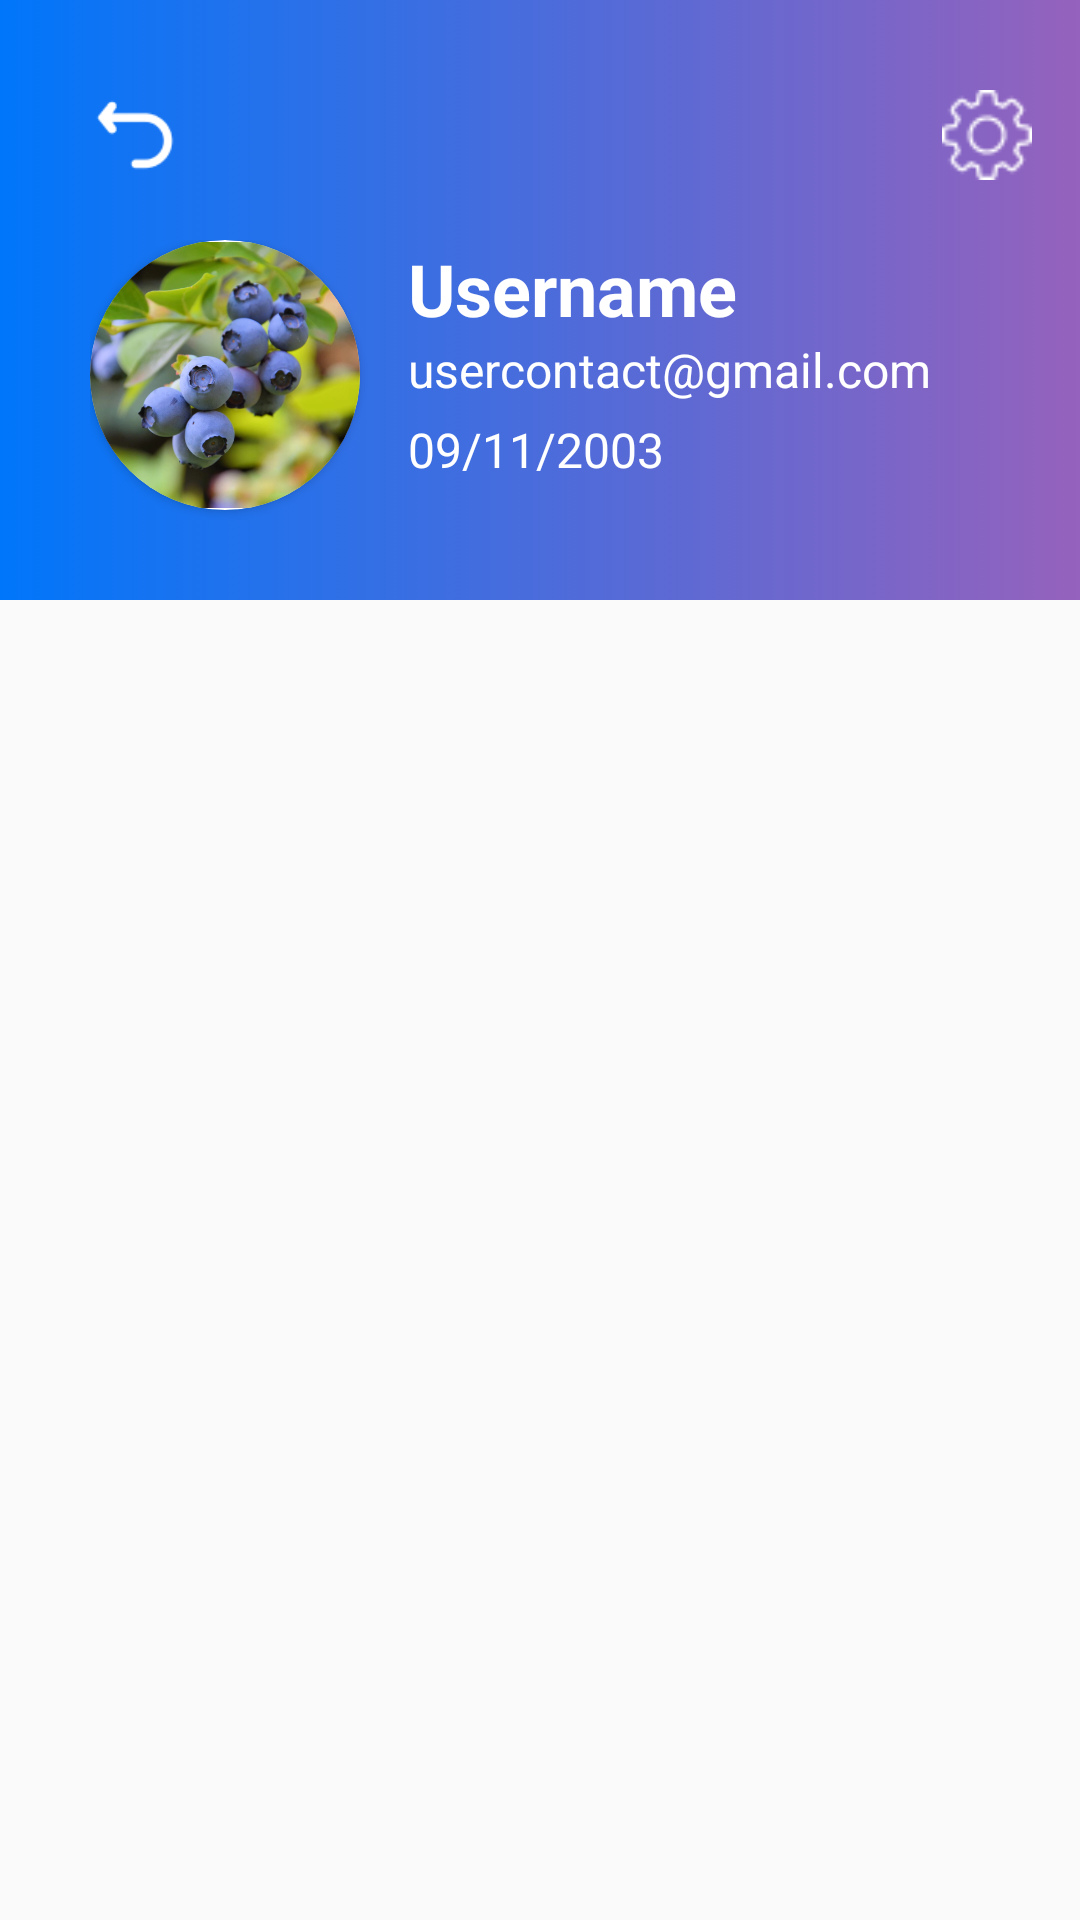

Write the Android layout XML for this screen, with the resource values it uses.
<!-- AndroidManifest.xml: application theme Theme.Evocab -->
<!-- res/layout/fragment_profile.xml -->
<?xml version="1.0" encoding="utf-8"?>
<androidx.constraintlayout.widget.ConstraintLayout xmlns:android="http://schemas.android.com/apk/res/android"
    xmlns:app="http://schemas.android.com/apk/res-auto"
    xmlns:tools="http://schemas.android.com/tools"
    android:layout_width="match_parent"
    android:layout_height="match_parent"
    tools:context=".ui.profile.ProfileFragment">

    <androidx.constraintlayout.widget.ConstraintLayout
        android:id="@+id/constraintLayout"
        android:layout_width="match_parent"
        android:layout_height="200dp"
        android:background="@drawable/bg_gradient_smaller"
        app:layout_constraintEnd_toEndOf="parent"
        app:layout_constraintStart_toStartOf="parent"
        app:layout_constraintTop_toTopOf="parent">

        <ImageView
            android:id="@+id/img_profile_back"
            android:layout_width="30dp"
            android:layout_height="30dp"
            android:layout_marginStart="30dp"
            android:layout_marginTop="30dp"
            android:src="@drawable/img"
            app:layout_constraintStart_toStartOf="parent"
            app:layout_constraintTop_toTopOf="parent" />

        <ImageView
            android:id="@+id/img_profile_settings"
            android:layout_width="30dp"
            android:layout_height="30dp"
            android:layout_marginTop="30dp"
            android:layout_marginEnd="16dp"
            android:src="@drawable/ic_profile_settings"
            app:layout_constraintEnd_toEndOf="parent"
            app:layout_constraintTop_toTopOf="parent" />

        <LinearLayout
            android:layout_width="match_parent"
            android:layout_height="match_parent"
            android:layout_marginStart="30dp"
            android:layout_marginTop="80dp"
            android:layout_marginEnd="30dp"
            android:orientation="horizontal"
            app:layout_constraintEnd_toEndOf="parent"
            app:layout_constraintHorizontal_bias="1.0"
            app:layout_constraintStart_toStartOf="parent"
            app:layout_constraintTop_toTopOf="parent">

            <androidx.cardview.widget.CardView
                android:layout_width="90dp"
                android:layout_height="90dp"
                app:cardCornerRadius="50dp">

                <ImageView
                    android:id="@+id/imageView7"
                    android:layout_width="wrap_content"
                    android:layout_height="wrap_content"
                    android:layout_weight="1"
                    android:src="@drawable/h1_1048" />

            </androidx.cardview.widget.CardView>

            <LinearLayout
                android:layout_width="match_parent"
                android:layout_height="match_parent"
                android:orientation="vertical">

                <TextView
                    android:id="@+id/txt_userName"
                    android:layout_width="wrap_content"
                    android:layout_height="wrap_content"
                    android:layout_marginStart="16dp"
                    android:text="@string/string_username"
                    android:textColor="@color/white"
                    android:textSize="24sp"
                    android:textStyle="bold" />

                <TextView
                    android:id="@+id/txt_email"
                    android:layout_width="wrap_content"
                    android:layout_height="wrap_content"
                    android:layout_marginStart="16dp"
                    android:text="@string/string_user_gmail"
                    android:textColor="@color/white"
                    android:textSize="16sp"
                    android:layout_marginBottom="5dp"
                    android:textStyle="normal" />

                <TextView
                    android:layout_width="wrap_content"
                    android:layout_height="wrap_content"
                    android:layout_marginStart="16dp"
                    android:text="09/11/2003"
                    android:textColor="@color/white"
                    android:textSize="16sp" />
            </LinearLayout>


        </LinearLayout>

    </androidx.constraintlayout.widget.ConstraintLayout>
    <androidx.recyclerview.widget.RecyclerView
        android:id="@+id/list_friend"
        android:layout_width="match_parent"
        android:layout_height="0dp"
        app:layout_constraintBottom_toBottomOf="parent"
        app:layout_constraintStart_toStartOf="parent"
        app:layout_constraintTop_toBottomOf="@+id/constraintLayout"
        tools:itemCount="5"
        tools:listitem="@layout/item_list_friend" />

</androidx.constraintlayout.widget.ConstraintLayout>
<!-- res/layout/item_list_friend.xml (included above) -->
<?xml version="1.0" encoding="utf-8"?>
<LinearLayout xmlns:android="http://schemas.android.com/apk/res/android"
    xmlns:tools="http://schemas.android.com/tools"
    android:layout_width="match_parent"
    android:layout_height="wrap_content"
    xmlns:app="http://schemas.android.com/apk/res-auto"
    android:orientation="horizontal"
    android:padding="10dp"
    android:layout_margin="10dp"
    android:background="@drawable/bg_home_element_light_blue">

    <androidx.cardview.widget.CardView
        android:layout_width="50dp"
        android:layout_height="50dp"
        app:cardCornerRadius="100dp">
        <ImageView
            android:id="@+id/img_avt_profile"
            android:layout_width="match_parent"
            android:layout_height="match_parent"
            android:src="@drawable/img_home_family"/>
    </androidx.cardview.widget.CardView>

    <androidx.constraintlayout.widget.ConstraintLayout
        android:layout_width="match_parent"
        android:layout_height="wrap_content">

        <TextView
            android:id="@+id/textView5"
            android:layout_width="wrap_content"
            android:layout_height="wrap_content"
            android:layout_marginStart="16dp"
            android:layout_marginTop="10dp"
            android:text="@string/string_username"
            android:textColor="@color/black"
            android:textSize="16sp"
            android:textStyle="bold"
            app:layout_constraintStart_toStartOf="parent"
            app:layout_constraintTop_toTopOf="parent" />

        <ImageView
            android:layout_width="wrap_content"
            android:layout_height="wrap_content"
            android:layout_marginTop="10dp"
            android:layout_marginEnd="16dp"
            app:layout_constraintEnd_toEndOf="parent"
            app:layout_constraintTop_toTopOf="parent"
            app:srcCompat="@drawable/ic_profile_dots" />
    </androidx.constraintlayout.widget.ConstraintLayout>

</LinearLayout>
<!-- resources referenced by this layout -->
<resources>
  <color name="black">#FF000000</color>
  <color name="white">#FFFFFFFF</color>
  <!-- drawable bg_gradient_smaller (drawable) -->
  <?xml version="1.0" encoding="utf-8"?>
  <selector xmlns:android="http://schemas.android.com/apk/res/android">
      <item>
          <shape android:shape="rectangle">
              <gradient
                  android:endColor="#A35C0C9A"
                  android:startColor="#0076FA"/>
  
          </shape>
      </item>
  
  </selector>
  <!-- drawable bg_home_element_light_blue (drawable) -->
  <?xml version="1.0" encoding="utf-8"?>
  <layer-list xmlns:android="http://schemas.android.com/apk/res/android">
  <item>
      <shape android:shape="rectangle">
          <solid android:color="#CA878585"/>
          <corners android:radius="10dp" />
      </shape>
  </item>
  
  <item
      android:left="0.5dp"
      android:right="1.5dp"
      android:top="0.5dp"
      android:bottom="4dp">
      <shape android:shape="rectangle">
          <solid android:color="@color/light_blue"/>
          <corners android:radius="10dp" />
  
      </shape>
  </item>
  </layer-list>
  <!-- drawable h1_1048: jpeg bitmap (drawable, 754782 bytes) -->
  <!-- drawable ic_profile_dots: png bitmap (drawable, 357 bytes) -->
  <!-- drawable ic_profile_settings: png bitmap (drawable, 865 bytes) -->
  <!-- drawable img: png bitmap (drawable-v24, 785 bytes) -->
  <!-- drawable img_home_family: png bitmap (drawable, 11026 bytes) -->
  <string name="string_user_gmail">usercontact@gmail.com</string>
  <string name="string_username">Username</string>
  <style name="Theme.Evocab" parent="Theme.AppCompat.Light.NoActionBar">
          
          <item name="colorPrimary">#A35C0C9A</item>
          <item name="colorPrimaryVariant">#0076FA</item>
          <item name="colorOnPrimary">@color/white</item>
          
          <item name="colorSecondary">@color/teal_200</item>
          <item name="colorSecondaryVariant">@color/teal_700</item>
          <item name="colorOnSecondary">@color/black</item>
          
          <item name="android:statusBarColor">?attr/colorPrimaryVariant</item>
          
      </style>
  <color name="light_blue">#B4E4FF</color>
  <color name="teal_200">#FF03DAC5</color>
  <color name="teal_700">#FF018786</color>
</resources>
